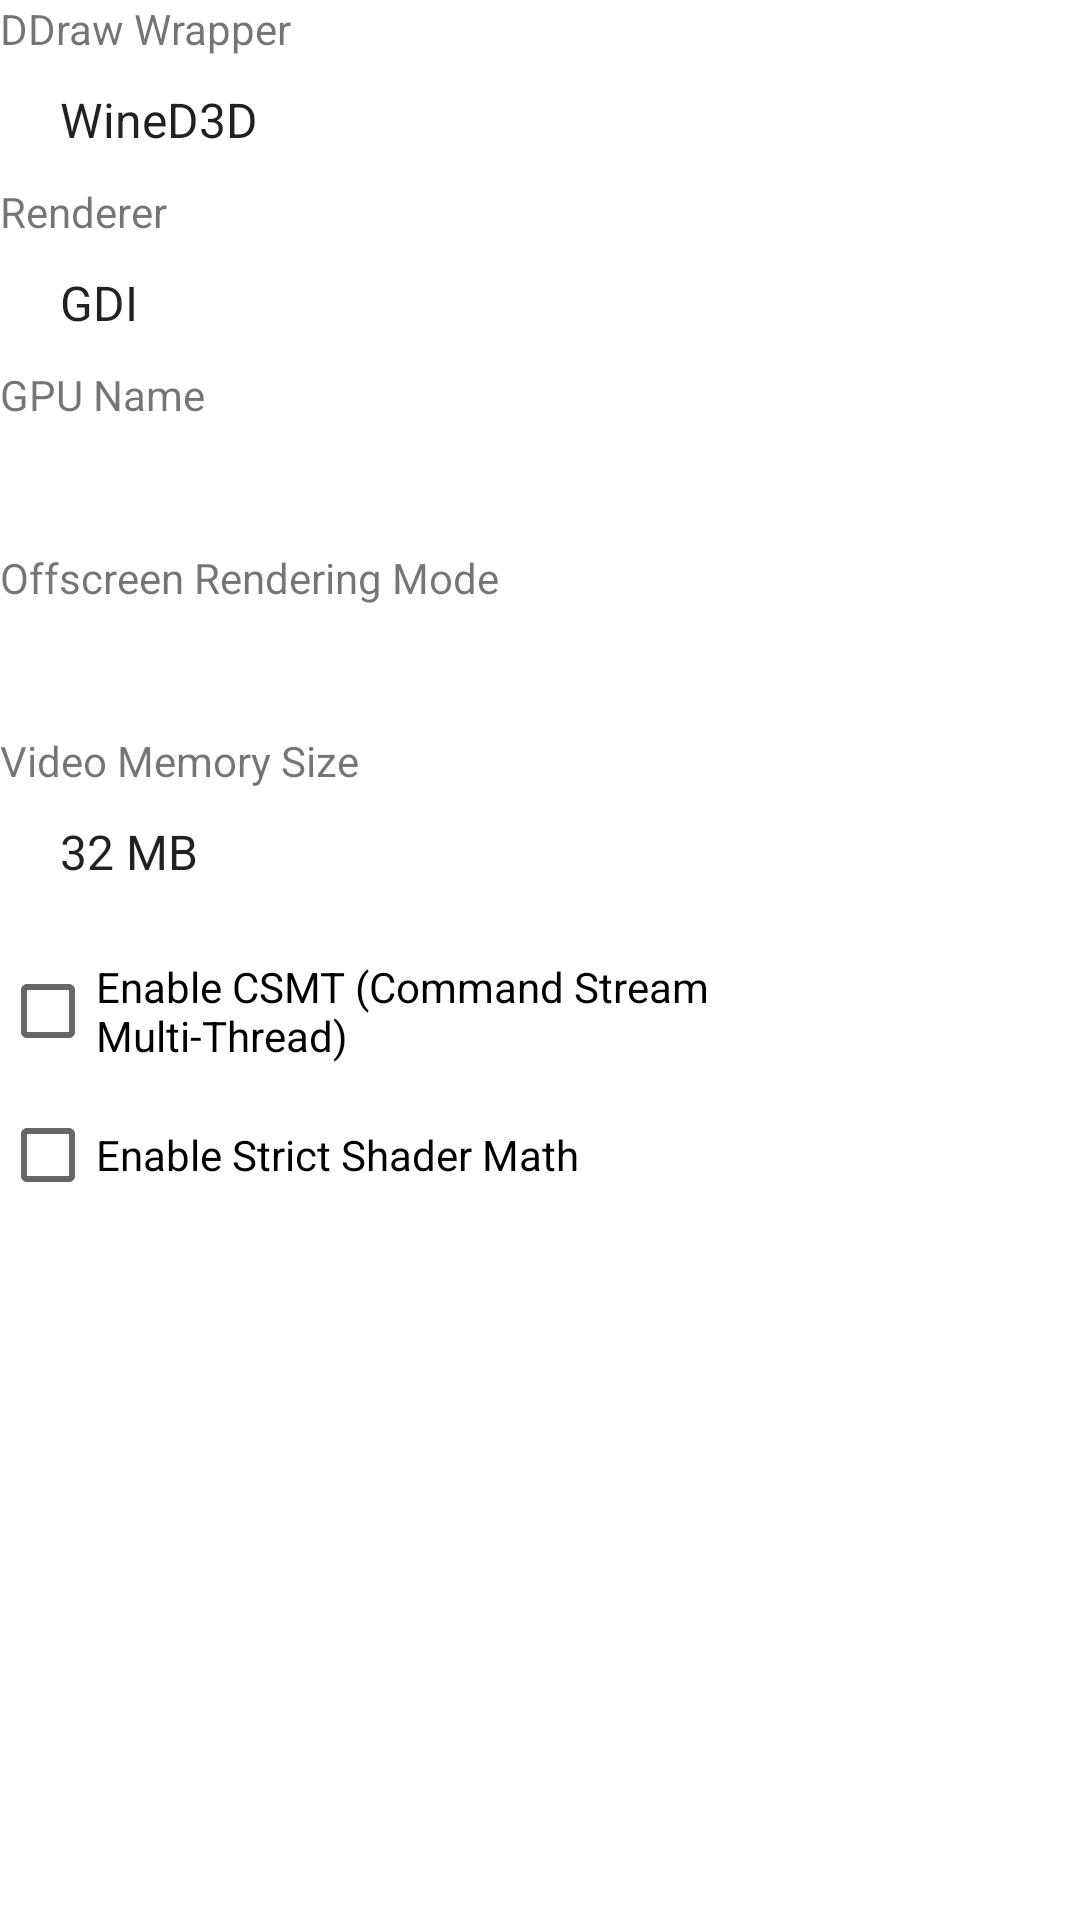

Here is an Android app screen rendered from its layout file. Give the layout XML and the strings, colors and styles it references.
<!-- AndroidManifest.xml: fallback theme Theme.MaterialComponents.DayNight.NoActionBar -->
<!-- res/layout/wined3d_config_dialog.xml -->
<?xml version="1.0" encoding="utf-8"?>
<ScrollView xmlns:android="http://schemas.android.com/apk/res/android"
    android:layout_width="match_parent"
    android:layout_height="200dp">

    <LinearLayout
        android:layout_width="300dp"
        android:layout_height="wrap_content"
        android:orientation="vertical">

        <TextView
            android:layout_width="wrap_content"
            android:layout_height="wrap_content"
            android:text="@string/ddraw_wrapper" />

        <Spinner
            style="@style/ComboBox"
            android:layout_width="match_parent"
            android:id="@+id/SDDrawWrapper"
            android:entries="@array/ddraw_wrapper_entries" />

        <TextView
            android:layout_width="wrap_content"
            android:layout_height="wrap_content"
            android:text="@string/renderer" />

        <Spinner
            style="@style/ComboBox"
            android:layout_width="match_parent"
            android:id="@+id/SRenderer"
            android:entries="@array/wined3d_renderer_entries" />

        <TextView
            android:layout_width="wrap_content"
            android:layout_height="wrap_content"
            android:text="@string/gpu_name" />

        <Spinner
            style="@style/ComboBox"
            android:id="@+id/SGPUName"
            android:layout_width="match_parent" />

        <TextView
            android:layout_width="wrap_content"
            android:layout_height="wrap_content"
            android:text="@string/offscreen_rendering_mode" />

        <Spinner
            style="@style/ComboBox"
            android:id="@+id/SOffscreenRenderingMode"
            android:layout_width="match_parent" />

        <TextView
            android:layout_width="wrap_content"
            android:layout_height="wrap_content"
            android:text="@string/video_memory_size" />

        <Spinner
            style="@style/ComboBox"
            android:id="@+id/SVideoMemorySize"
            android:layout_width="match_parent"
            android:entries="@array/video_memory_size_entries" />

        <CheckBox
            android:id="@+id/CBCSMT"
            android:layout_width="wrap_content"
            android:layout_height="wrap_content"
            android:text="@string/enable_csmt"
            android:layout_marginTop="8dp" />

        <CheckBox
            android:id="@+id/CBStrictShaderMath"
            android:layout_width="wrap_content"
            android:layout_height="wrap_content"
            android:text="@string/enable_strict_shader_math" />
    </LinearLayout>
</ScrollView>
<!-- resources referenced by this layout -->
<resources>
  <string-array name="ddraw_wrapper_entries">
          <item>WineD3D</item>
          <item>CNC DDraw</item>
          <item>D7VK</item>
      </string-array>
  <string-array name="video_memory_size_entries">
          <item>32 MB</item>
          <item>64 MB</item>
          <item>128 MB</item>
          <item>256 MB</item>
          <item>512 MB</item>
          <item>1 GB</item>
          <item>2 GB</item>
          <item>4 GB</item>
          <item>6 GB</item>
          <item>8 GB</item>
          <item>12 GB</item>
      </string-array>
  <string-array name="wined3d_renderer_entries">
          <item>GDI</item>
          <item>GL</item>
          <item>Vulkan</item>
      </string-array>
  <string name="ddraw_wrapper" translatable="false">DDraw Wrapper</string>
  <string name="enable_csmt">Enable CSMT (Command Stream Multi-Thread)</string>
  <string name="enable_strict_shader_math">Enable Strict Shader Math</string>
  <string name="gpu_name">GPU Name</string>
  <string name="offscreen_rendering_mode">Offscreen Rendering Mode</string>
  <string name="renderer">Renderer</string>
  <string name="video_memory_size">Video Memory Size</string>
  <style name="ComboBox">
          <item name="android:layout_width">192dp</item>
          <item name="android:layout_height">42dp</item>
          <item name="android:focusable">true</item>
          <item name="android:clickable">true</item>
          <item name="android:textSize">16sp</item>
          <item name="android:textColor">?attr/colorPrimaryText</item>
          <item name="android:gravity">left|center_vertical</item>
          <item name="android:paddingLeft">12dp</item>
          <item name="android:paddingRight">36dp</item>
          <item name="android:paddingTop">0dp</item>
          <item name="android:paddingBottom">0dp</item>
          <item name="android:maxLines">1</item>
          <item name="android:ellipsize">end</item>
          <item name="android:spinnerMode">dropdown</item>
          <item name="android:background">@drawable/combo_box</item>
          <item name="android:popupBackground">?attr/popupMenuBackground</item>
      </style>
</resources>
